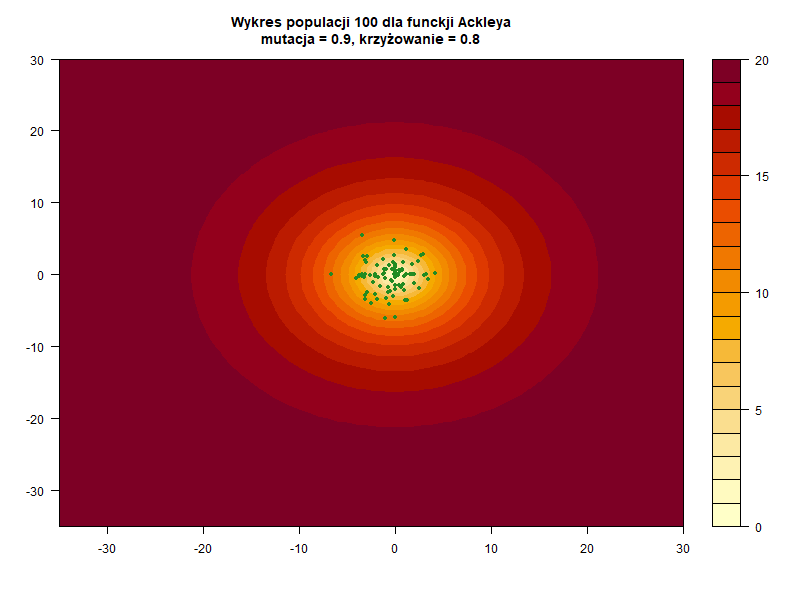

The data file committed next to this chart (first rows):
, Iter, X, Y
1, 1, 0.08954, -0.0006886
2, 2, -1.186, 2.09
3, 3, 0.001, -0.0181
4, 4, 2.961, 2.834
5, 5, 1.592, 0.07374
6, 6, -2.586, -0.07134
7, 7, -0.01739, 1.495
8, 8, -3.098, -2.882
9, 9, -0.1794, -3.034
10, 10, -0.7121, -1.811
11, 1, 1.001, -0.2729
12, 2, 0.05005, 0.1351
13, 3, -0.07085, -0.0001751
14, 4, 0.2151, -0.1024
15, 5, -3.049, -3.446
16, 6, -1.17, 0.006984
17, 7, -0.6177, 1.32
18, 8, 0.4123, 0.5449
19, 9, -1.113, 0.7163
20, 10, -0.257, 0.7482
21, 1, 1.961, -1.275
22, 2, -3.75, -0.0827
23, 3, 3.026, -0.04846
24, 4, 1.301, -3.591
25, 5, 0.6232, -1.733
26, 6, 3.278, 0.01401
27, 7, -0.9195, -3.267
28, 8, -1.487, -1.616
29, 9, -3.032, 1.675
30, 10, 2.473, 1.802
31, 1, -3.365, -0.005063
32, 2, -0.01353, 0.6119
33, 3, -0.5333, -2.374
34, 4, -1.865, 1.28
35, 5, -0.3005, -0.8972
36, 6, -1.066, 0.116
37, 7, -2.842, 2.539
38, 8, -1.891, -3.422
39, 9, -4.054, -0.5159
40, 10, 0.06269, 1.082
41, 1, 0.2183, -0.0435
42, 2, -3.064, 2.037
43, 3, -0.01029, 0.004234
44, 4, 0.1058, 0.03738
45, 5, -3.396, -0.2974
46, 6, -3.283, 2.593
47, 7, 0.05986, 0.4352
48, 8, 0.01445, -2.095
49, 9, -0.9627, -6.091
50, 10, 3.496, -0.6489
51, 1, 2.506, -1.901
52, 2, 2.754, 2.663
53, 3, -0.01776, -0.3454
54, 4, -1.921, -0.296
55, 5, -0.8696, 0.7136
56, 6, -0.6763, -2.403
57, 7, 0.3484, 0.03721
58, 8, 1.88, -0.02436
59, 9, -0.1426, 1.71
60, 10, -0.07319, 4.792
... 40 more rows
